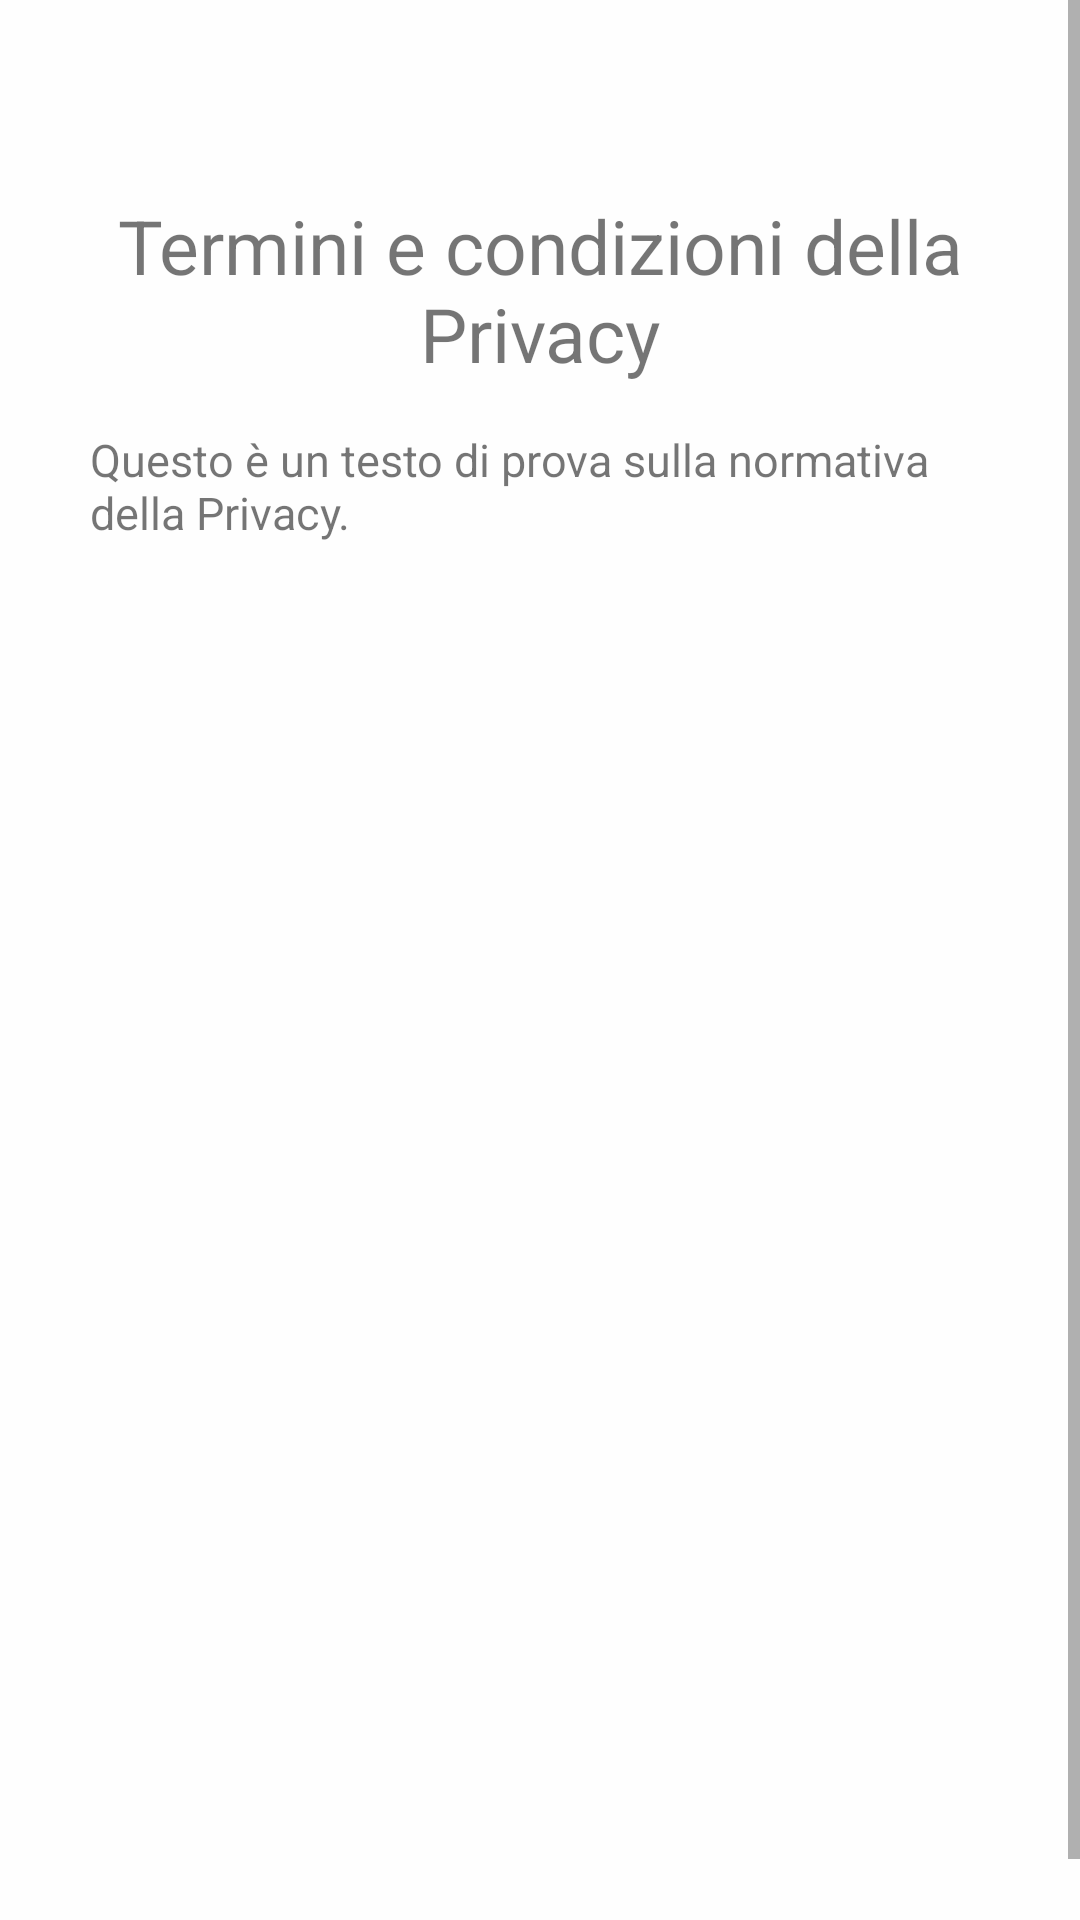

The Android layout XML behind this screen, and the referenced resources:
<!-- AndroidManifest.xml: activity theme App.Green.NoActionBar -->
<!-- res/layout/activity_privacy.xml -->
<?xml version="1.0" encoding="utf-8"?>
<RelativeLayout xmlns:android="http://schemas.android.com/apk/res/android"
    xmlns:tools="http://schemas.android.com/tools"
    android:layout_width="match_parent"
    android:layout_height="match_parent"
    android:background="?attr/colorBackground"
    android:fitsSystemWindows="true"
    android:orientation="vertical"
    tools:context="com.ezbus.authentication.PrivacyActivity">

    <ScrollView
        android:layout_width="match_parent"
        android:layout_height="match_parent"
        android:background="?attr/colorBackground">

        <LinearLayout
            android:layout_width="match_parent"
            android:layout_height="wrap_content"
            android:layout_margin="15dp"
            android:orientation="vertical">

            <TextView
                android:id="@+id/privacy"
                android:layout_width="match_parent"
                android:layout_height="wrap_content"
                android:layout_marginTop="50dp"
                android:gravity="center_horizontal"
                android:text="Termini e condizioni della Privacy"
                android:textSize="25sp"
                tools:layout_editor_absoluteX="0dp"
                tools:layout_editor_absoluteY="0dp" />

            <TextView
                android:id="@+id/privacyfull"
                android:layout_width="match_parent"
                android:layout_height="503dp"
                android:layout_margin="15dp"
                android:text="Questo è un testo di prova sulla normativa della Privacy. "
                android:textSize="15dp"
                tools:layout_editor_absoluteX="0dp"
                tools:layout_editor_absoluteY="0dp" />

        </LinearLayout>

    </ScrollView>

</RelativeLayout>
<!-- resources referenced by this layout -->
<resources>
  <style name="App.Green.NoActionBar">
          <item name="windowActionBar">false</item>
          <item name="windowNoTitle">true</item>
      </style>
</resources>
